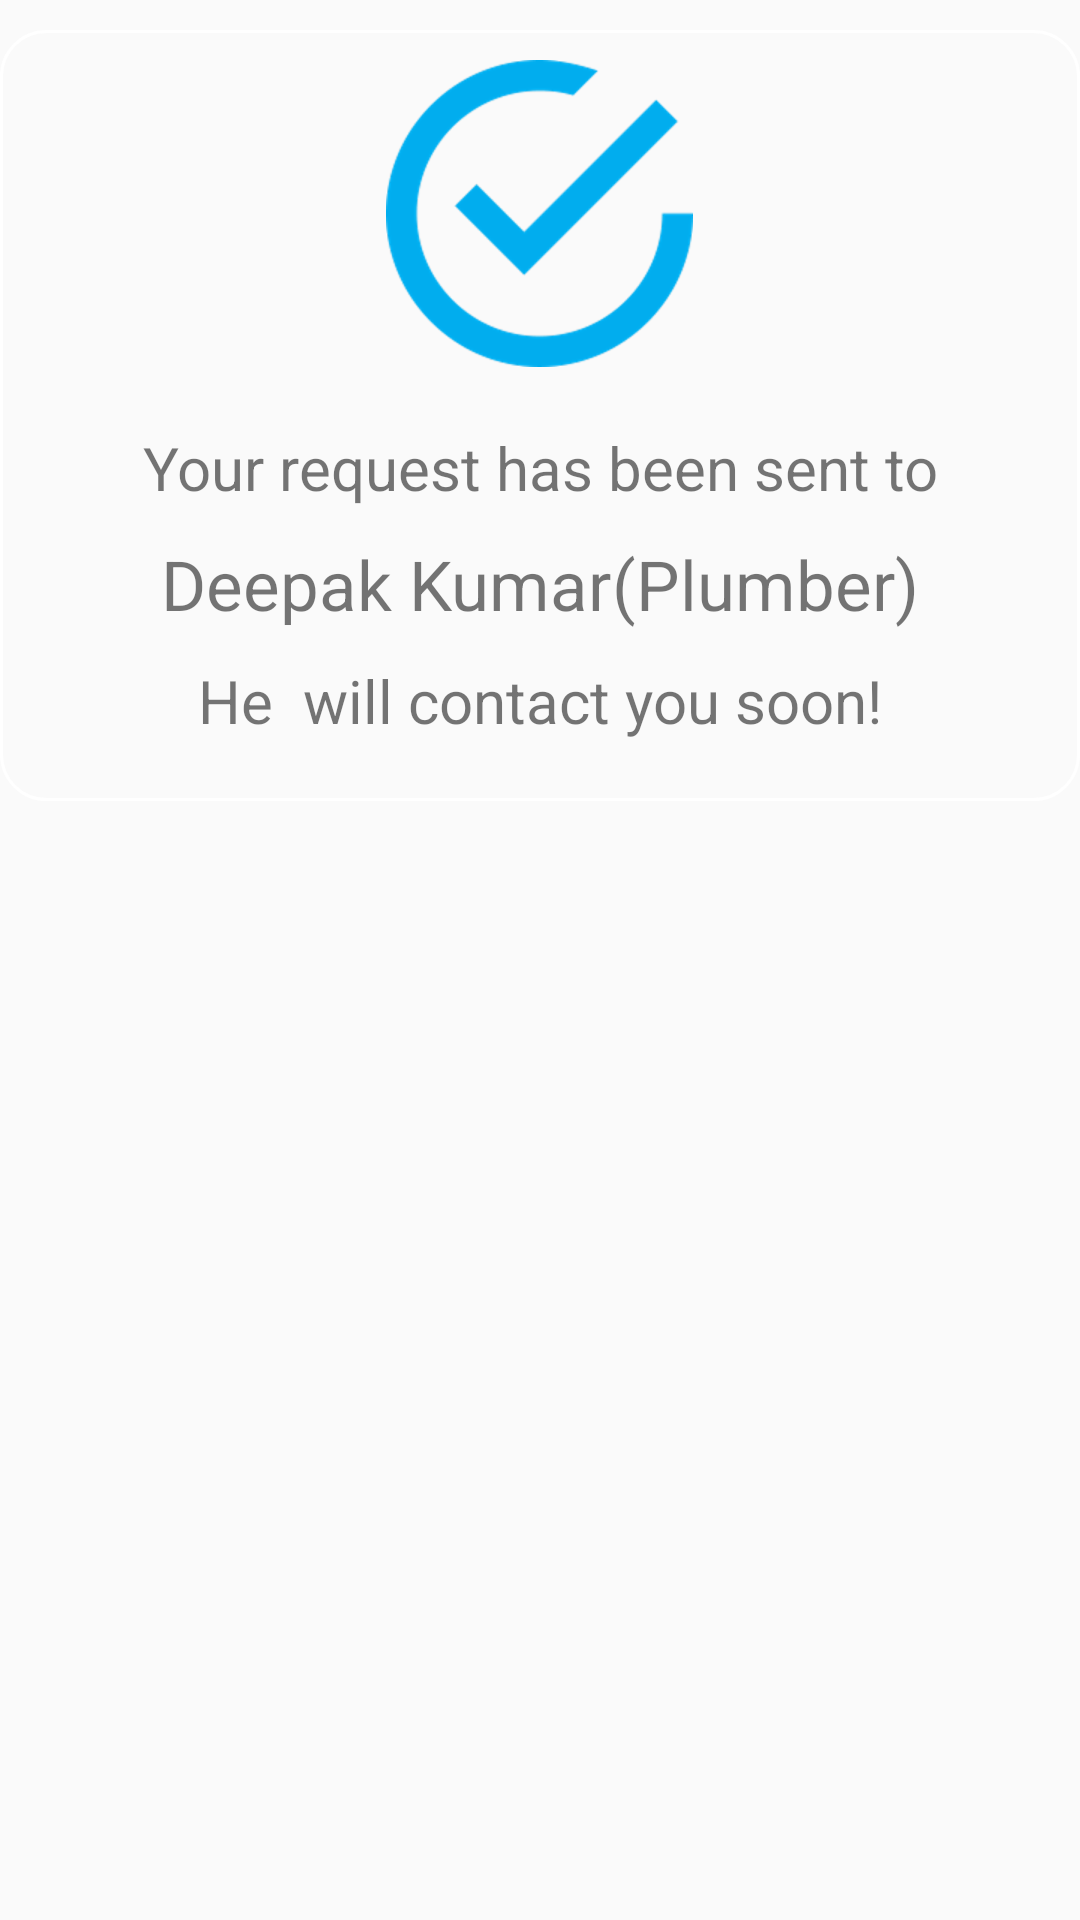

This screen was rendered from an Android layout file. Write that file and the resources it references.
<!-- AndroidManifest.xml: application theme AppTheme -->
<!-- res/layout/custom_toast_layout.xml -->
<?xml version="1.0" encoding="utf-8"?>
<LinearLayout xmlns:android="http://schemas.android.com/apk/res/android"
    android:orientation="vertical" android:layout_width="match_parent"
    android:layout_height="wrap_content"
    android:layout_marginLeft="@dimen/twenty"
    android:layout_marginRight="@dimen/twenty"
 >

    <LinearLayout
        android:layout_width="match_parent"
        android:layout_height="wrap_content"
        android:id="@+id/custom_toast"
        android:gravity="center"
        android:orientation="vertical"
        android:layout_marginTop="@dimen/ten"
        android:background="@drawable/alert_dialog_background">

    <ImageView
        android:layout_width="wrap_content"
        android:layout_height="wrap_content"
        android:src="@drawable/check_big"
        android:layout_marginTop="@dimen/ten"/>

        <TextView
            android:layout_marginTop="@dimen/twenty"
            android:layout_width="match_parent"
            android:layout_height="wrap_content"
            android:text="Your request has been sent to"
            android:gravity="center"
            android:textSize="@dimen/twenty"
            android:textStyle="normal"/>

        <LinearLayout
            android:layout_width="match_parent"
            android:layout_height="wrap_content"
            android:orientation="horizontal"
            android:layout_marginTop="@dimen/ten"
            android:gravity="center">

            <TextView
                android:layout_width="wrap_content"
                android:layout_height="wrap_content"
                android:id="@+id/alert_name"
                android:text="Deepak Kumar"
                android:textSize="23dp"
                android:textStyle="normal"/>

            <TextView
                android:layout_width="wrap_content"
                android:layout_height="wrap_content"
                android:text="(Plumber)"
                android:id="@+id/alert_category"
                android:textSize="23dp"
                android:textStyle="normal"/>

        </LinearLayout>

        <LinearLayout
            android:layout_width="match_parent"
            android:layout_height="wrap_content"
            android:orientation="horizontal"
            android:layout_marginTop="@dimen/ten"
            android:layout_marginBottom="@dimen/twenty"
            android:gravity="center">

            <TextView
                android:layout_width="wrap_content"
                android:layout_height="wrap_content"
                android:text="He"
                android:textSize="@dimen/twenty"
                android:textStyle="normal"/>

            <TextView
                android:layout_width="wrap_content"
                android:layout_height="wrap_content"
                android:text="will contact you soon!"
                android:layout_marginLeft="@dimen/ten"
                android:textSize="@dimen/twenty"
                android:textStyle="normal"/>

        </LinearLayout>

    </LinearLayout>

</LinearLayout>
<!-- resources referenced by this layout -->
<resources>
  <dimen name="ten">10dp</dimen>
  <dimen name="twenty">20dp</dimen>
  <!-- drawable alert_dialog_background (drawable) -->
  <?xml version="1.0" encoding="utf-8"?>
  <shape
      xmlns:android="http://schemas.android.com/apk/res/android"
      android:shape="rectangle">
  
      <stroke
          android:color="#fff"
          android:width="1dp">
      </stroke>
  
      <corners
          android:radius="15dp">
  
      </corners>
  
  
  
  </shape>
  <!-- drawable check_big: png bitmap (drawable-hdpi, 8524 bytes) -->
  <style name="AppTheme" parent="Theme.AppCompat.Light.NoActionBar">
      
      
          <item name="colorPrimary">@color/colorPrimary</item>
   
         <item name="colorPrimaryDark">@color/colorPrimaryDark</item>
         
   <item name="colorAccent">@color/colorAccent</item>
     
   </style>
  <color name="colorPrimary">#18aeef</color>
  <color name="colorPrimaryDark">#18aeef</color>
  <color name="colorAccent">#18aeef</color>
</resources>
